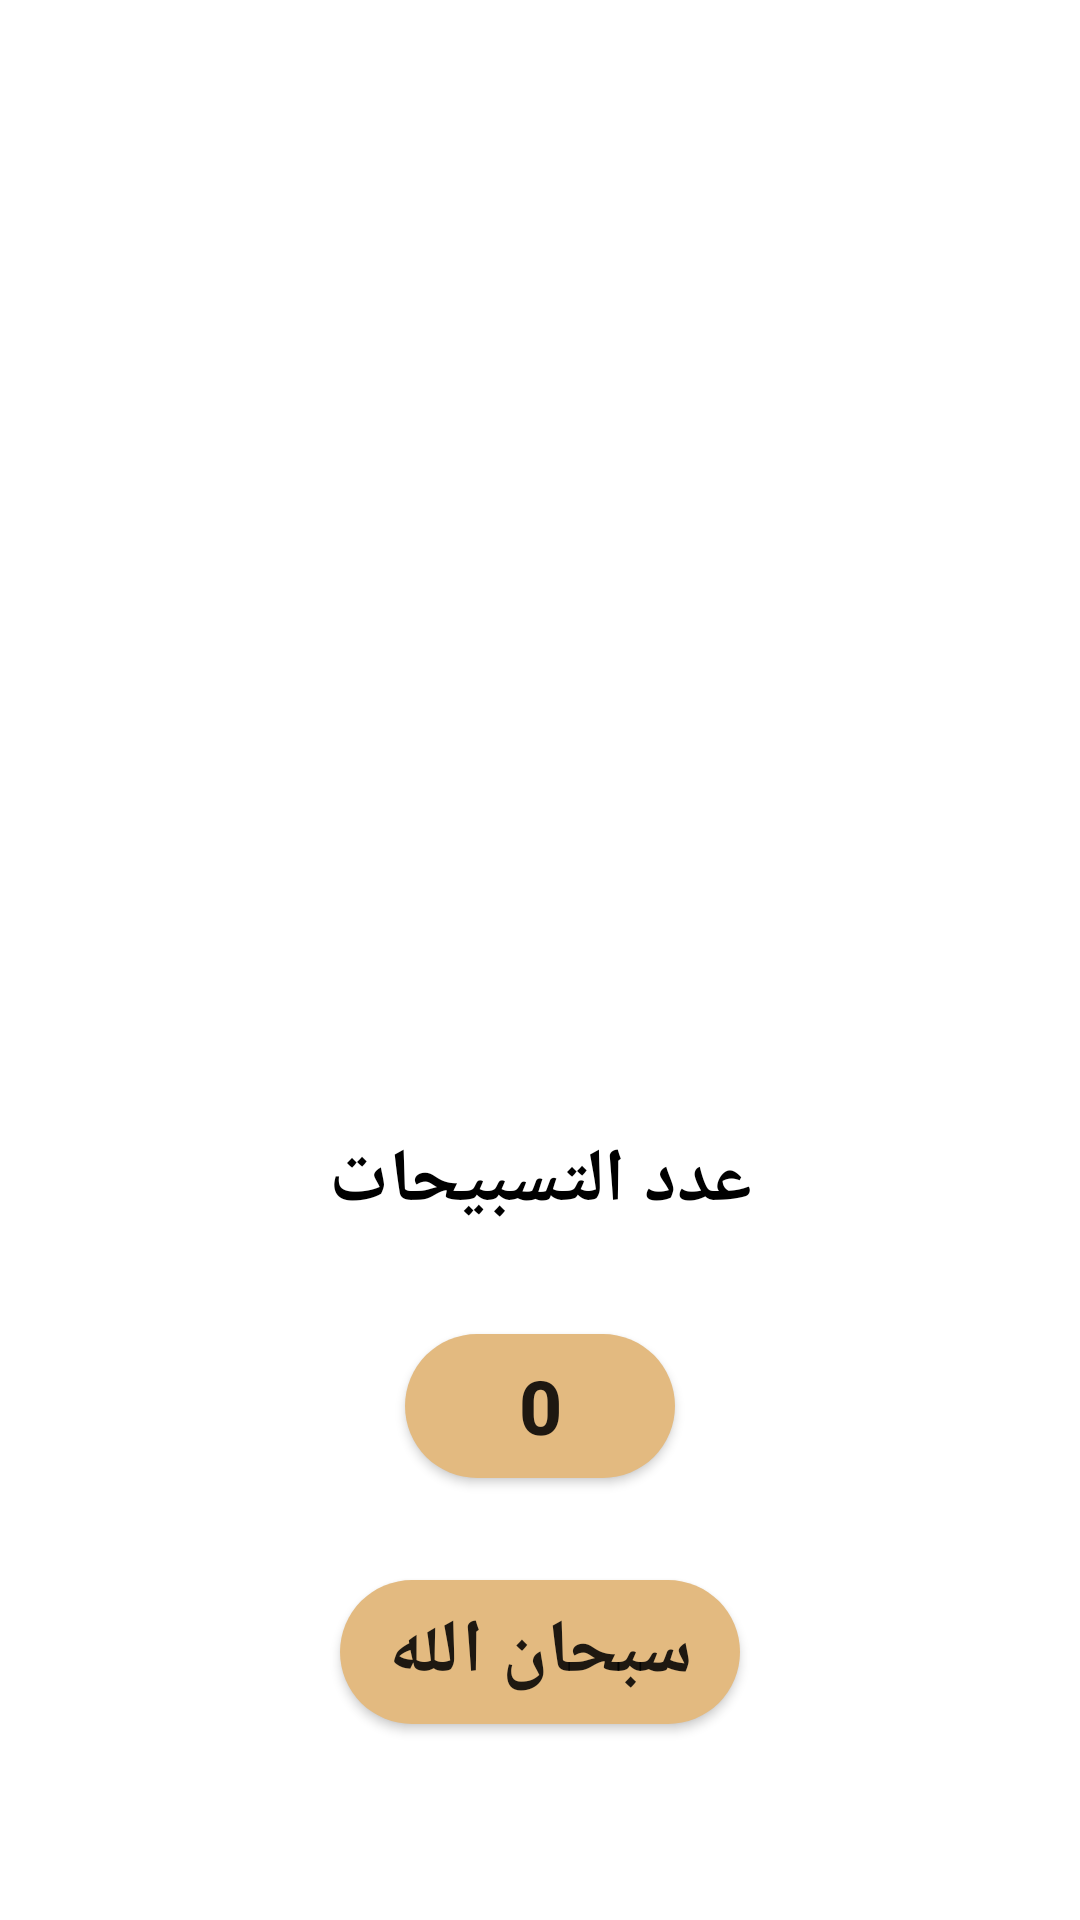

Reconstruct the res/layout file that produces this screen, plus the resources it refers to.
<!-- AndroidManifest.xml: application theme Theme.Islami_progectc36 -->
<!-- res/layout/fragment_sebha.xml -->
<?xml version="1.0" encoding="utf-8"?>
<androidx.constraintlayout.widget.ConstraintLayout xmlns:android="http://schemas.android.com/apk/res/android"
    xmlns:tools="http://schemas.android.com/tools"
    android:layout_width="match_parent"
    android:layout_height="match_parent"
    xmlns:app="http://schemas.android.com/apk/res-auto"
    tools:context=".FragmentSebha">

    <ImageView
        android:id="@+id/body_of_sebha"
        android:layout_width="wrap_content"
        android:layout_height="0dp"
        android:src="@drawable/bodyofsebha"
        app:layout_constraintTop_toTopOf="parent"
        app:layout_constraintHeight_percent=".29"
        android:adjustViewBounds="true"
        app:layout_constraintStart_toStartOf="parent"
        app:layout_constraintEnd_toEndOf="parent"
        android:layout_margin="150dp"
        />
    <ImageView
        android:id="@+id/head_of_sebha"
        android:layout_width="wrap_content"
        android:layout_height="wrap_content"
        android:src="@drawable/headofseb7a"
        app:layout_constraintStart_toStartOf="parent"
        app:layout_constraintEnd_toEndOf="parent"
        app:layout_constraintBottom_toTopOf="@id/body_of_sebha"
        app:layout_constraintTop_toTopOf="parent"
        android:layout_marginTop="97dp"
        android:adjustViewBounds="true"
        android:layout_marginStart="35dp"
        />
    <TextView
        android:id="@+id/names_of_tasbeh"
        android:layout_width="wrap_content"
        android:layout_height="wrap_content"
        app:layout_constraintTop_toBottomOf="@id/body_of_sebha"
        app:layout_constraintStart_toStartOf="parent"
        app:layout_constraintEnd_toEndOf="parent"
        android:text="عدد التسبيحات"
        android:textSize="25sp"
        android:textColor="@color/black"
        android:textStyle="bold"
        android:layout_marginTop="41dp"
        />
    <Button
        android:id="@+id/count"
        android:layout_width="0dp"
        android:layout_height="wrap_content"
        app:layout_constraintWidth_percent=".25"
        app:layout_constraintTop_toBottomOf="@id/names_of_tasbeh"
        app:layout_constraintStart_toStartOf="parent"
        app:layout_constraintEnd_toEndOf="parent"
        android:layout_marginTop="34dp"
        android:background="@drawable/round_of_button"
        android:theme="@style/Animation.Design.BottomSheetDialog"
        android:backgroundTint="#E3BA80"
        android:text="0"
        android:textSize="25sp"
        android:textStyle="bold"
        />
    <Button
        android:id="@+id/count_name"
        android:layout_width="0dp"
        android:layout_height="wrap_content"
        app:layout_constraintWidth_percent=".37"
        app:layout_constraintTop_toBottomOf="@id/count"
        app:layout_constraintStart_toStartOf="parent"
        app:layout_constraintEnd_toEndOf="parent"
        android:layout_marginTop="34dp"
        android:background="@drawable/round_of_button"
        android:theme="@style/Animation.Design.BottomSheetDialog"
        android:backgroundTint="#E3BA80"
        android:text="سبحان الله"
        android:textSize="25sp"
        android:textStyle="bold"
        android:padding="5dp"
        />


</androidx.constraintlayout.widget.ConstraintLayout>
<!-- resources referenced by this layout -->
<resources>
  <color name="black">#FF000000</color>
  <!-- drawable round_of_button (drawable) -->
  <?xml version="1.0" encoding="utf-8"?>
  <shape xmlns:android="http://schemas.android.com/apk/res/android">
  
      <solid android:color="@color/white"/>
      <corners android:topRightRadius="25dp"
          android:topLeftRadius="25dp"
          android:bottomRightRadius="25dp"
          android:bottomLeftRadius="25dp"
          />
  
  </shape>
  <style name="Theme.Islami_progectc36" parent="Theme.MaterialComponents.DayNight.NoActionBar">
          
          <item name="colorPrimary">@color/gold</item>
          <item name="colorPrimaryVariant">@color/gold_variant</item>
          <item name="colorOnPrimary">@color/white</item>
          
          <item name="colorSecondary">@color/black</item>
          <item name="colorSecondaryVariant">@color/black</item>
          <item name="colorOnSecondary">@color/black</item>
          
          <item name="android:statusBarColor" tools:targetApi="l">?attr/colorPrimaryVariant</item>
          
      </style>
  <color name="white">#FFFFFFFF</color>
  <color name="gold">#B7935F</color>
  <color name="gold_variant">#7A613C</color>
</resources>
